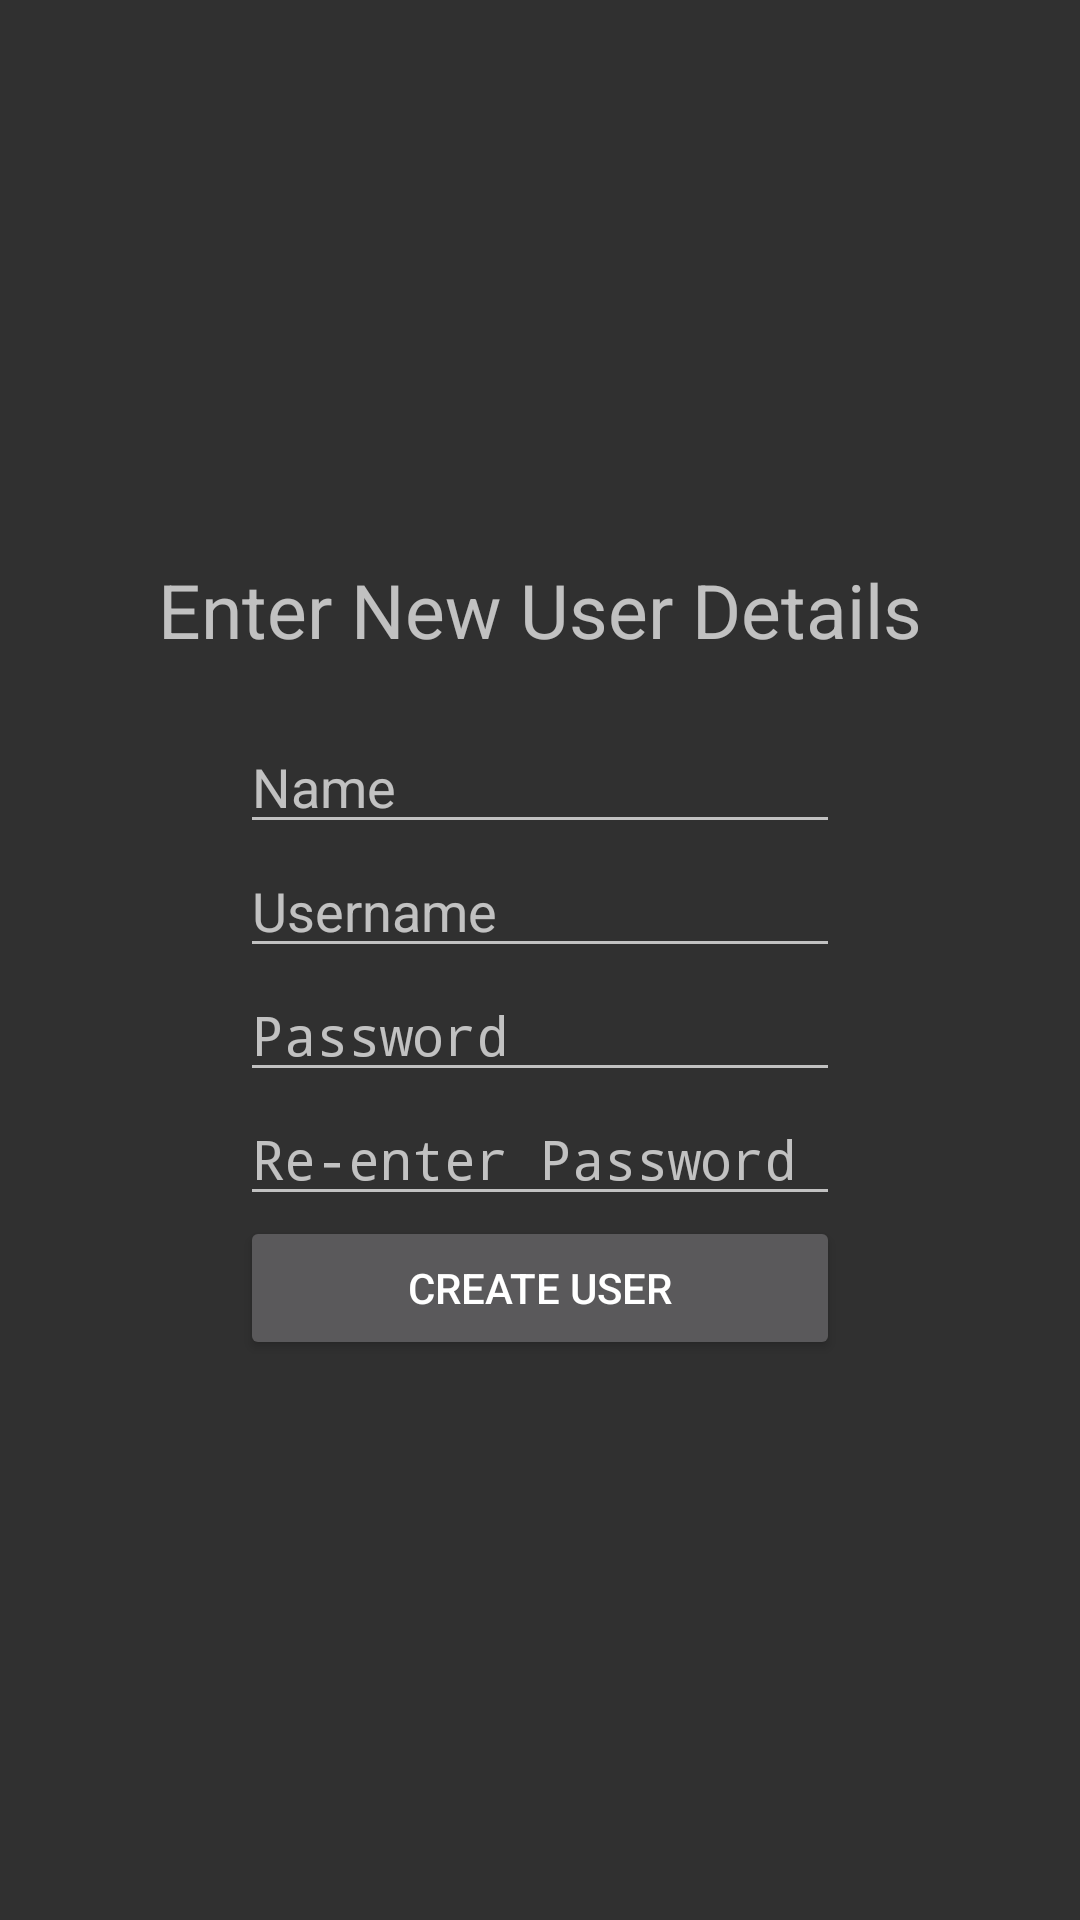

Write the Android layout XML for this screen, with the resource values it uses.
<!-- AndroidManifest.xml: application theme AppTheme -->
<!-- res/layout/activity_new_user.xml -->
<?xml version="1.0" encoding="utf-8"?>
<RelativeLayout xmlns:android="http://schemas.android.com/apk/res/android"
    xmlns:app="http://schemas.android.com/apk/res-auto"
    xmlns:tools="http://schemas.android.com/tools"
    android:layout_width="match_parent"
    android:layout_height="match_parent"
    tools:context="com.example.desve.attendancegps.NewUserActivity">

    <ScrollView
        android:layout_width="match_parent"
        android:layout_height="match_parent"
        >

        <LinearLayout
            android:layout_width="match_parent"
            android:layout_height="match_parent"
            android:gravity="center"
            android:orientation="vertical"
            android:layout_gravity="center">

            <TextView
                android:layout_width="wrap_content"
                android:layout_height="wrap_content"
                android:paddingBottom="20dp"
                android:text="Enter New User Details"
                android:textSize="25dp" />

            <EditText
                android:id="@+id/name_edit_text"
                android:layout_width="200dp"
                android:layout_height="wrap_content"
                android:hint="Name"
                android:maxLength="75"
                android:singleLine="true" />

            <EditText
                android:id="@+id/new_username_edit_text"
                android:layout_width="200dp"
                android:layout_height="wrap_content"
                android:hint="Username"
                android:maxLength="16"
                android:singleLine="true" />

            <EditText
                android:id="@+id/new_password_edit_text"
                android:layout_width="200dp"
                android:layout_height="wrap_content"
                android:hint="Password"
                android:inputType="textPassword"
                android:maxLength="16"
                android:singleLine="true" />

            <EditText
                android:id="@+id/new_reenter_password_edit_text"
                android:layout_width="200dp"
                android:layout_height="wrap_content"
                android:hint="Re-enter Password"
                android:inputType="textPassword"
                android:maxLength="16"
                android:singleLine="true" />

            <Button
                android:layout_width="200dp"
                android:layout_height="wrap_content"
                android:onClick="onCreateUser"
                android:text="Create User" />


        </LinearLayout>
    </ScrollView>


</RelativeLayout>
<!-- resources referenced by this layout -->
<resources>
  <style name="AppTheme" parent="android:Theme.Material">
           
          <item name="colorPrimary">@color/colorPrimary</item>
          <item name="colorPrimaryDark">@color/colorPrimaryDark</item>
          <item name="colorAccent">@color/colorAccent</item>
      </style>
  <color name="colorPrimary">#4b59a6</color>
  <color name="colorPrimaryDark">#303F9F</color>
  <color name="colorAccent">#ff009688</color>
</resources>
